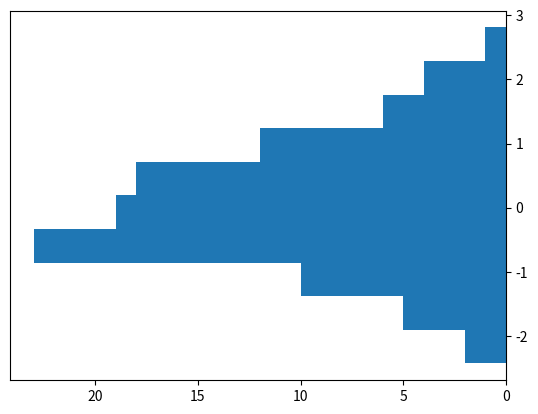

The script that saved this image:
import numpy as np
import matplotlib.pyplot as plt

# generate some data
data = np.random.normal(size=100)

# define the plot
fig, ax = plt.subplots()

# plot the data as a histogram
ax.hist(data, orientation=u'horizontal')

# invert the order of x-axis values
ax.set_xlim(ax.get_xlim()[::-1])

# move ticks to the right
ax.yaxis.tick_right()

plt.show()
